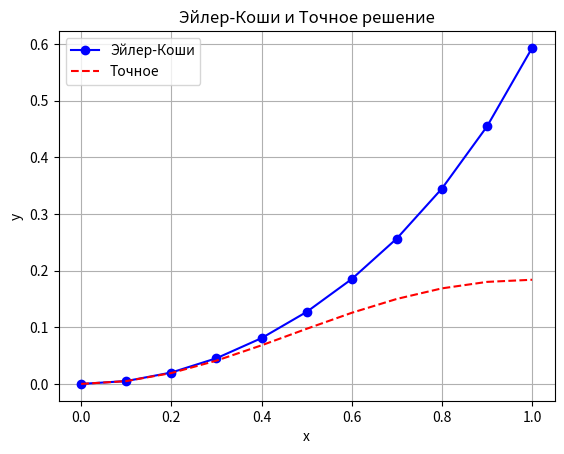

Python code for this plot:
import numpy as np
import matplotlib.pyplot as plt


# Function to compute the derivative y'
def dydx(x, y):
    return -2 * x * y + x * np.exp(x**2)


# Exact solution function
def exact_solution(x):
    return (np.exp(-(x**2)) * x**2) / 2


# Euler-Cauchy method
def euler_cauchy(x0, y0, xn, h):
    x = np.arange(x0, xn + h, h)
    y = np.zeros_like(x)
    y_exact = np.zeros_like(x)
    error = np.zeros_like(x)

    y[0] = y0
    y_exact[0] = exact_solution(x0)
    error[0] = np.abs(y[0] - y_exact[0])

    for i in range(1, len(x)):
        y_pred = y[i - 1] + h * dydx(x[i - 1], y[i - 1])
        y[i] = y[i - 1] + (h / 2) * (dydx(x[i - 1], y[i - 1]) + dydx(x[i], y_pred))
        y_exact[i] = exact_solution(x[i])
        error[i] = np.abs(y[i] - y_exact[i])

    return x, y, y_exact, error


# Initial conditions and step size
x0 = 0.0
y0 = 0.0
xn = 1.0
h = 0.1

# Solve the ODE
x, y, y_exact, error = euler_cauchy(x0, y0, xn, h)

# Print results
print("x\t\ty (Эйлер-Коши)\ty (Точное)\tРазница")
for i in range(len(x)):
    print(f"{x[i]:.1f}\t\t{y[i]:.6f}\t\t{y_exact[i]:.6f}\t\t{error[i]:.6f}")

# Plot the results
plt.plot(x, y, "bo-", label="Эйлер-Коши")
plt.plot(x, y_exact, "r--", label="Точное")
plt.xlabel("x")
plt.ylabel("y")
plt.legend()
plt.title("Эйлер-Коши и Точное решение")
plt.grid()
plt.show()
